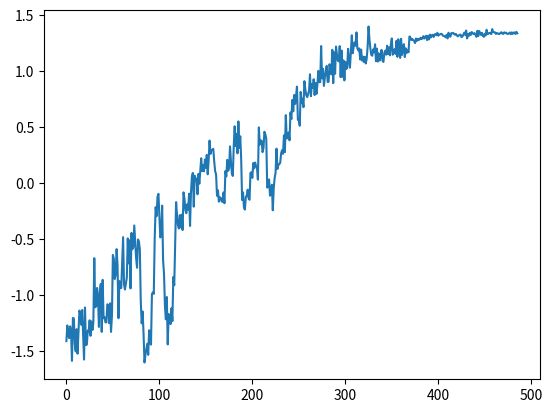

Generate this figure with matplotlib:
import numpy as np
import matplotlib.pyplot as plt 
from scipy.optimize import curve_fit 


def randn(n, m=0,s =1):
    return (s*np.random.randn(n)+m).tolist()#.astype(np.int).tolist()

# plt.hist(r)
# plt.show()

# print(np.random.randint(low=25))

x = []
# x = x + randn(50,28,4)
# x = x + randn(10,40,8)
# x = x + randn(9,50,8)
# x = x + randn(9,32,5)
# x = x + randn(9,50,8)
# x = x + randn(9,32,5)
# x = x + randn(9,50,5)
# x = x + randn(5,120,20)
# x = x + randn(10,90,10)
# x = x + randn(9,50,10)
# x = x + randn(10,90,15)
# x = x + randn(10,50,15)
# x = x + randn(10,70,15)
# x = x + randn(10,70,5)
# x = x + randn(10,70,10)
# x = x + randn(10,70,5)
# x = x + randn(10,70,10)
# x = x + randn(10,70,2)
# x = x + randn(10,70,3)
# x = x + randn(10,70,1)
# x = x + randn(10,70,5)
# x = x + randn(2,70,10)
# x = x + randn(10,70,3)
# x = x + randn(10,70,1)
# x = x + randn(10,70,2)
# x = x + randn(10,70,5)
# x = x + randn(10,70,3)
# x = x + randn(10,70,3)
# x = x + randn(10,70,3)
# x = x + randn(10,70,3)
# x = x + randn(10,69,5)
# x = x + randn(10,70,2)
# x = x + randn(10,70,2)
# x = x + randn(10,70,2)
# x = x + randn(10,70,2)
# x = x + randn(10,70,1)
# x = x + randn(10,70,1)
# x = x + randn(10,70,1)
# x = x + randn(10,70,1)
# x = x + randn(10,70,0.5)
# x = x + randn(10,70,0.2)
# x = x + randn(10,70,0.2)
# x = x + randn(10,70,0.2)



# def between(x,x1,y1,x2,y2):
#     return (y2-y1)(x-x1) + y1

# def dist(map_list):
#     map_list = map_list / sum(map_list)
#     r = np.random.randint(0,len(map_list))
#     cum = np.cumsum(map_list)


def rand(n,a,b):
    return (a + (b-a) * np.random.rand(n) ).tolist()





x = x + randn(30,-1.32,0.12)
x = x + randn(10,-1,0.2)
x = x + randn(10,-1.2,0.1)
x = x + randn(20,-0.8,0.2)
x = x + randn(10,-0.5,0.1)
x = x + randn(3,-1,0.15)
x = x + randn(9,-1.4,0.1)
x = x + randn(3,-1,0.1)
x = x + randn(9,-0.3,0.15)
x = x + randn(2,-0.8,0.1)
x = x + randn(9,-1.2,0.1)
x = x + randn(2,-0.8,0.1)
x = x + randn(9,-0.4,0.15)
x = x + randn(9,-0.2,0.1)
x = x + randn(9,-0,0.08)
x = x + randn(9,0.15,0.08)
x = x + randn(9,0.2,0.08)
x = x + randn(9,-0.15,0.08)
x = x + randn(9,0.15,0.08)
x = x + randn(9,0.4,0.1)
x = x + randn(9,-0.15,0.08)
x = x + randn(9,0.15,0.08)
x = x + randn(9,0.4,0.1)
x = x + randn(9,-0.05,0.08)
x = x + randn(9,0.2,0.08)
x = x + randn(9,0.4,0.1)
x = x + randn(9,0.7,0.1)
x = x + randn(9,0.8,0.08)
x = x + randn(9,0.9,0.08)
x = x + randn(9,0.95,0.08)
x = x + randn(9,1,0.08)
x = x + randn(9,1.1,0.08)

x = x + randn(9,1.1,0.08)
x = x + randn(9,1.2,0.08)
x = x + randn(9,1.18,0.08)
x = x + randn(9,1.2,0.08)
x = x + randn(9,1.15,0.05)
x = x + randn(9,1.2,0.05)
x = x + randn(9,1.18,0.05)
x = x + randn(9,1.22,0.05)
x = x + randn(9,1.28,0.02)
x = x + randn(9,1.3,0.02)
x = x + randn(9,1.31,0.02)
x = x + randn(9,1.32,0.01)
x = x + randn(9,1.32,0.02)
x = x + randn(9,1.325,0.01)
x = x + randn(9,1.325,0.02)
x = x + randn(9,1.328,0.01)
x = x + randn(9,1.33,0.02)
x = x + randn(9,1.335,0.02)
x = x + randn(9,1.338,0.01)
x = x + randn(9,1.339,0.008)
x = x + randn(9,1.339,0.008)
 












# x = x + randn()
# x = x + randn()
# x = x + randn()
# x = x + randn()
# x = x + randn()
# x = x + randn()
# x = x + randn()
# x = x + randn()
# x = x + randn()
# x = x + randn()
# x = x + randn()
# x = x + randn()
# x = x + randn()
# x = x + randn()
# x = x + randn()


# x = x + randn(9,-5,1)#
# x = x + randn(3,-3,0.5)#
# x = x + rand(9,0,-2)
# x = x + randn(3,-0.5,0.5)#
# x = x + rand(9,-1,0)
# x = x + rand(5,1.2,-1)
# x = x + rand(10,-8,-13)
# x = x + randn(3,-0.1,0.5)
# x = x + randn(3,-0.5,0.5)
# x = x + randn(3,-3,0.5)
# x = x + randn(3,0.1,0.5)
# x = x + randn(5,-5,1)#




# x = x + rand(10,90,10)
# x = x + rand(9,50,10)
# x = x + rand(10,90,15)
# x = x + rand(10,50,15)
# x = x + rand(10,70,15)
# x = x + rand(10,70,5)
# x = x + rand(10,70,10)
# x = x + rand(10,70,5)
# x = x + rand(10,70,10)
# x = x + rand(10,70,2)
# x = x + rand(10,70,3)
# x = x + rand(10,70,1)
# x = x + rand(10,70,5)
# x = x + rand(2,70,10)
# x = x + rand(10,70,3)
# x = x + rand(10,70,1)
# x = x + rand(10,70,2)
# x = x + rand(10,70,5)
# x = x + rand(10,70,3)
# x = x + rand(10,70,3)
# x = x + rand(10,70,3)
# x = x + rand(10,70,3)
# x = x + rand(10,69,5)
# x = x + rand(10,70,2)
# x = x + rand(10,70,2)
# x = x + rand(10,70,2)
# x = x + rand(10,70,2)
# x = x + rand(10,70,1)
# x = x + rand(10,70,1)
# x = x + rand(10,70,1)
# x = x + rand(10,70,1)
# x = x + rand(10,70,0.5)
# x = x + rand(10,70,0.2)
# x = x + rand(10,70,0.2)
# x = x + rand(10,70,0.2)










# x = rand(1000,-12,12)

# plt.hist(x)
# plt.show()
plt.plot(np.arange(0,len(x)),x)
plt.show()





